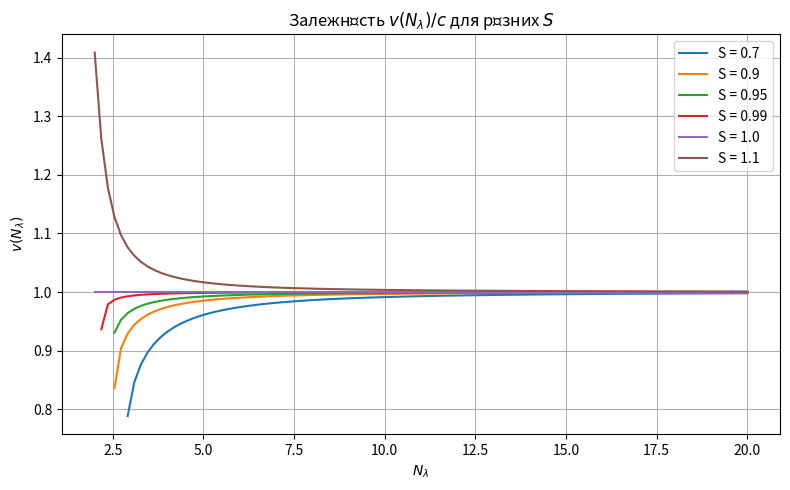

Write Python code to recreate this figure.
import numpy as np
import matplotlib.pyplot as plt


# Діапазон N_lambda
N_lambda = np.linspace(2, 20, 100)  # починати не з нуля!

# Набір значень S
S_values = [0.7, 0.9, 0.95, 0.99, 1.0, 1.1]

def v_of_N(Nl, S):
    return np.pi/ (Nl * np.arcsin(np.sin(np.pi * S / Nl) / S))

plt.figure(figsize=(8, 5))

for S in S_values:
    v = v_of_N(N_lambda, S)
    plt.plot(N_lambda, v, label=f"S = {S}")

plt.xlabel(r"$N_\lambda$")
plt.ylabel(r"$v(N_\lambda)$")
plt.title(r"Залежність $v(N_\lambda)/c$ для різних $S$")
plt.grid(True)
plt.legend()
plt.tight_layout()
plt.show()
